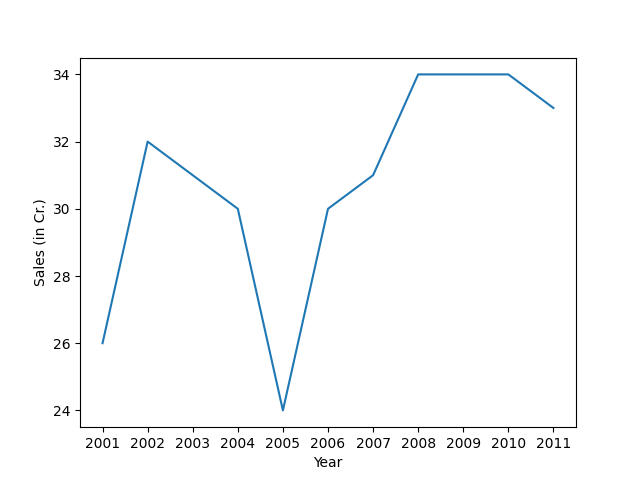

The data file committed next to this chart (first rows):
year, sales (in cr), actuals, Error
2001, 26.88, 26.0, 0.3718
2002, 32.14, 32.0, 
2003, 31.81, 31.0, 
2004, 30.15, 30.0, 
2005, 24.01, 24.0, 
2006, 30.04, 30.0, 
2007, 31.13, 31.0, 
2008, 34.08, 34.0, 
2009, 34.1, 34.0, 
2010, 34.1, 34.0, 
2011, 33.09, 33.0, 
